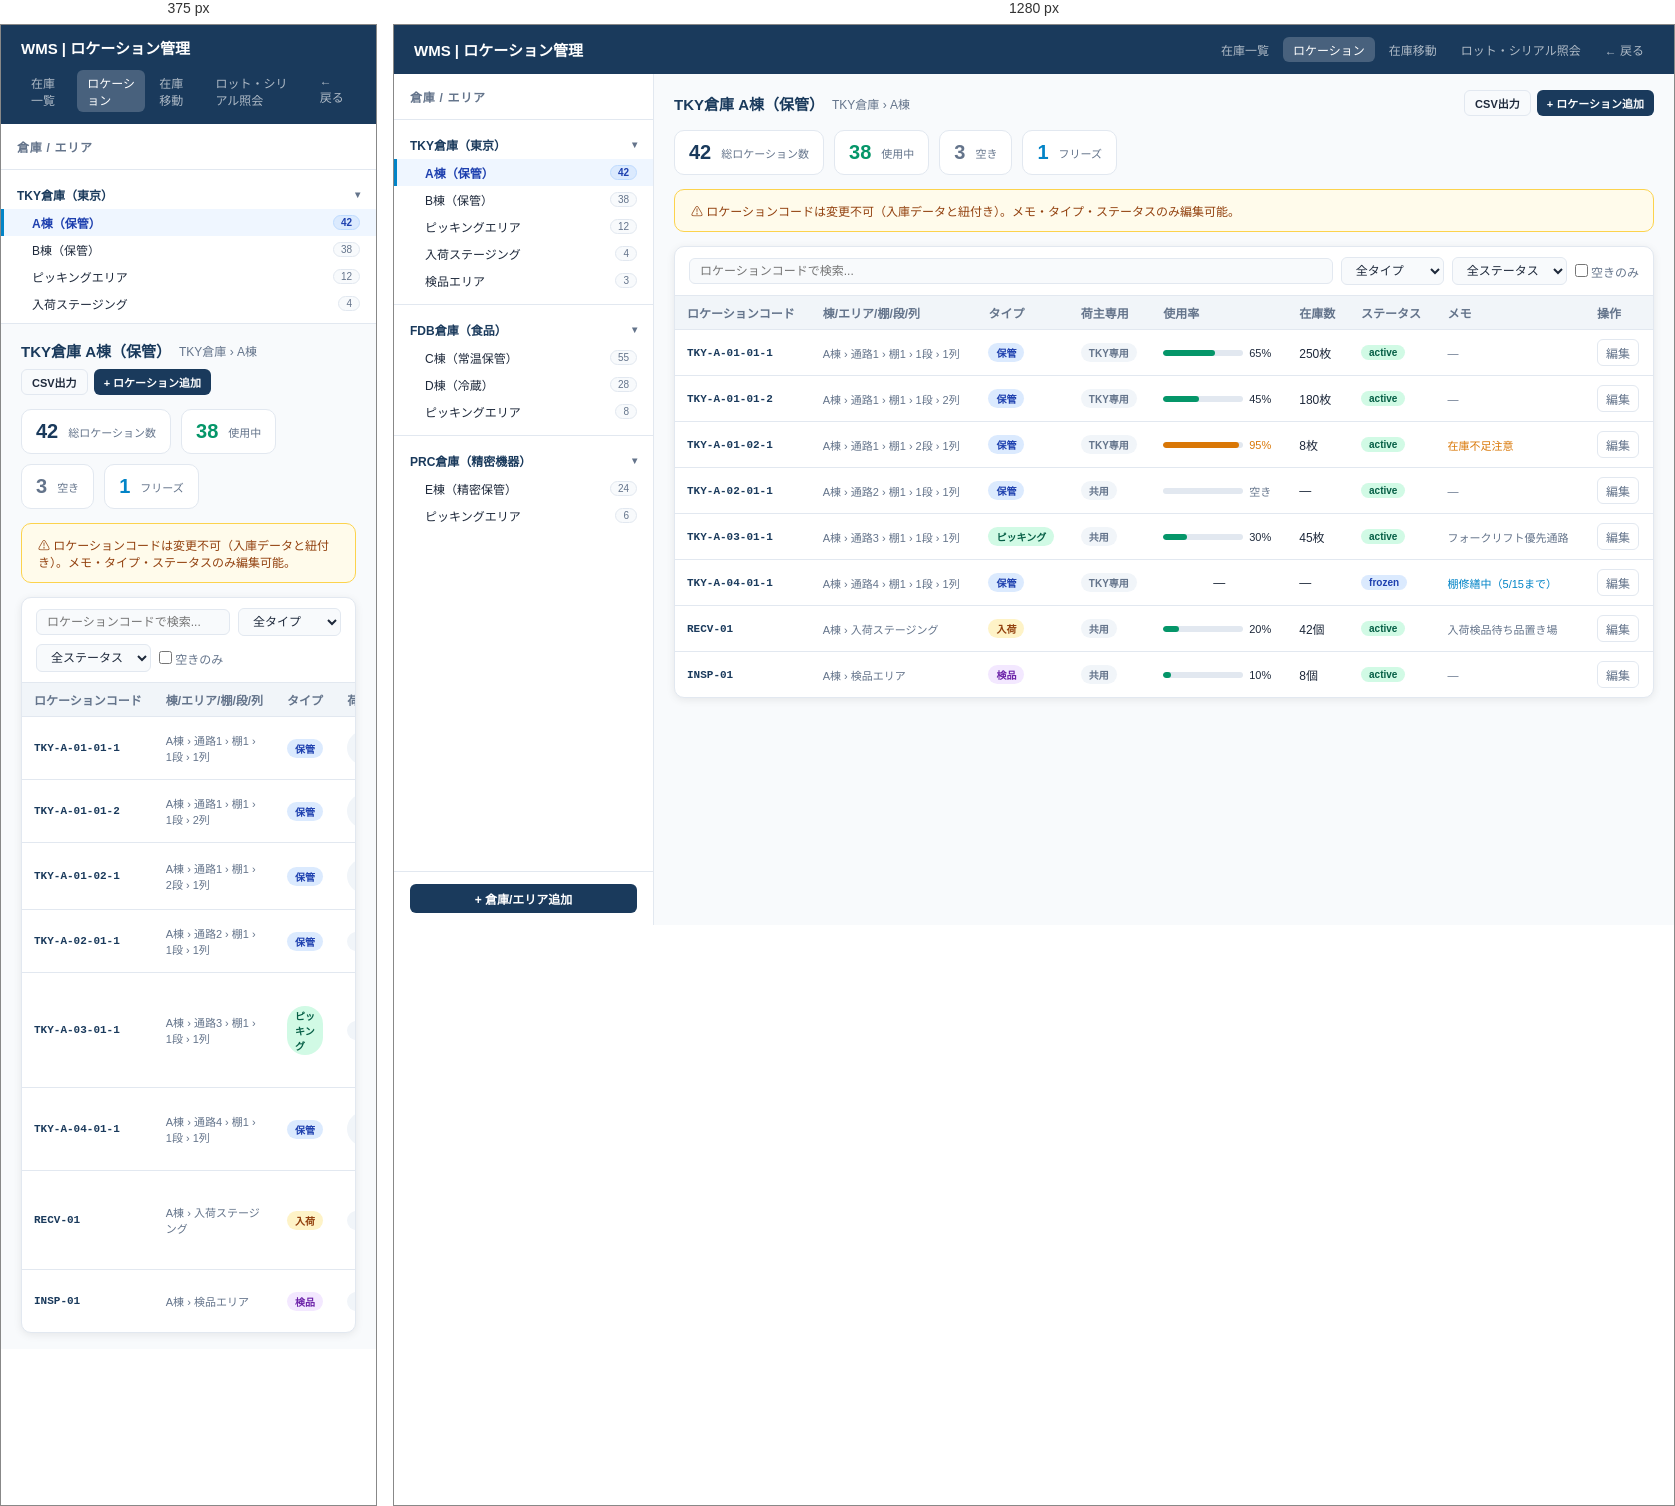
Rendered at 375 px and 1280 px, left to right.

<!-- file: location-management.html -->
<!DOCTYPE html>
<html lang="ja">
<head>
  <meta charset="UTF-8">
  <meta name="viewport" content="width=device-width, initial-scale=1.0">
  <title>WMS | ロケーション管理</title>
  <style>
    *, *::before, *::after { box-sizing: border-box; margin: 0; padding: 0; }
    :root {
      --bg: #f8fafc; --surface: #ffffff; --border: #e2e8f0;
      --accent: #1a3a5c; --text: #1e293b; --muted: #64748b;
      --success: #059669; --warning: #d97706; --danger: #dc2626;
      --info: #0284c7; --radius: 10px; --shadow: 0 2px 8px rgba(0,0,0,.08);
    }
    body { font-family: -apple-system, BlinkMacSystemFont, "Segoe UI", "Hiragino Sans", "Yu Gothic UI", sans-serif; background: var(--bg); color: var(--text); font-size: 14px; min-height: 100vh; display: flex; flex-direction: column; }

    /* Header */
    .site-header { background: var(--accent); color: #fff; padding: 12px 20px; display: flex; align-items: center; gap: 12px; flex-wrap: wrap; }
    .site-header h1 { font-size: 15px; font-weight: 700; }
    .header-nav { display: flex; gap: 4px; margin-left: auto; }
    .header-nav a { color: rgba(255,255,255,.65); text-decoration: none; font-size: 12px; padding: 4px 10px; border-radius: 6px; transition: background .15s; }
    .header-nav a:hover { background: rgba(255,255,255,.15); color: #fff; }
    .header-nav a.active { background: rgba(255,255,255,.2); color: #fff; }

    /* Layout */
    .layout { display: flex; flex: 1; min-height: 0; height: calc(100vh - 50px); }

    /* Sidebar */
    .sidebar { width: 260px; flex-shrink: 0; background: var(--surface); border-right: 1px solid var(--border); overflow-y: auto; display: flex; flex-direction: column; }
    .sidebar-header { padding: 14px 16px; border-bottom: 1px solid var(--border); }
    .sidebar-header h2 { font-size: 12px; font-weight: 700; color: var(--muted); text-transform: uppercase; letter-spacing: .06em; }
    .warehouse-section { padding: 10px 0; }
    .warehouse-label { display: flex; align-items: center; justify-content: space-between; padding: 6px 16px; font-size: 12px; font-weight: 700; color: var(--accent); cursor: pointer; }
    .warehouse-label:hover { background: var(--bg); }
    .warehouse-label .toggle { font-size: 10px; color: var(--muted); }
    .area-item { display: flex; align-items: center; gap: 8px; padding: 5px 16px 5px 28px; font-size: 12px; color: var(--text); cursor: pointer; border-left: 3px solid transparent; }
    .area-item:hover { background: var(--bg); }
    .area-item.active { background: #eff6ff; border-left-color: var(--info); color: #1e40af; font-weight: 600; }
    .area-item .count { margin-left: auto; background: var(--bg); border: 1px solid var(--border); border-radius: 99px; font-size: 10px; padding: 1px 7px; color: var(--muted); }
    .area-item.active .count { background: #dbeafe; border-color: #bfdbfe; color: #1e40af; }
    .sidebar-footer { padding: 12px 16px; border-top: 1px solid var(--border); margin-top: auto; }

    /* Main */
    .main { flex: 1; overflow: auto; padding: 16px 20px; display: flex; flex-direction: column; gap: 14px; }

    /* Section header */
    .section-header { display: flex; align-items: center; justify-content: space-between; flex-wrap: wrap; gap: 8px; }
    .section-title { font-size: 15px; font-weight: 700; color: var(--accent); display: flex; align-items: center; gap: 8px; }
    .section-title .breadcrumb { font-size: 12px; font-weight: 400; color: var(--muted); }
    .section-actions { display: flex; gap: 6px; }

    /* Stats row */
    .stats-row { display: flex; gap: 10px; flex-wrap: wrap; }
    .stat-chip { background: var(--surface); border: 1px solid var(--border); border-radius: var(--radius); padding: 10px 14px; display: flex; align-items: center; gap: 10px; }
    .stat-chip .stat-num { font-size: 20px; font-weight: 700; color: var(--accent); }
    .stat-chip .stat-label { font-size: 11px; color: var(--muted); }

    /* Table */
    .table-wrap { background: var(--surface); border: 1px solid var(--border); border-radius: var(--radius); overflow: hidden; box-shadow: var(--shadow); }
    .table-toolbar { display: flex; align-items: center; gap: 8px; padding: 10px 14px; border-bottom: 1px solid var(--border); flex-wrap: wrap; }
    .filter-input { border: 1px solid var(--border); border-radius: 6px; padding: 5px 10px; font-size: 12px; color: var(--text); background: var(--bg); outline: none; }
    .filter-input:focus { border-color: var(--info); }
    table { width: 100%; border-collapse: collapse; font-size: 12px; }
    th { background: #f1f5f9; padding: 8px 12px; text-align: left; font-weight: 700; color: var(--muted); border-bottom: 1px solid var(--border); white-space: nowrap; }
    td { padding: 9px 12px; border-bottom: 1px solid var(--border); vertical-align: middle; }
    tr:last-child td { border-bottom: none; }
    tr:hover td { background: #fafafa; }
    .td-code { font-family: monospace; font-size: 11px; font-weight: 700; color: var(--accent); }
    .td-path { font-size: 11px; color: var(--muted); }
    .td-capacity { text-align: center; }

    /* Type badges */
    .badge { display: inline-flex; align-items: center; padding: 2px 8px; border-radius: 99px; font-size: 10px; font-weight: 700; }
    .type-storage    { background: #dbeafe; color: #1e40af; }
    .type-picking    { background: #d1fae5; color: #065f46; }
    .type-staging    { background: #fef3c7; color: #92400e; }
    .type-inspection { background: #f3e8ff; color: #6b21a8; }
    .type-shipping   { background: #fee2e2; color: #991b1b; }
    .status-active   { background: #d1fae5; color: #065f46; }
    .status-frozen   { background: #dbeafe; color: #1e40af; }
    .status-inactive { background: #f1f5f9; color: #94a3b8; }

    /* Capacity bar */
    .cap-bar { width: 80px; height: 6px; background: var(--border); border-radius: 99px; overflow: hidden; display: inline-block; vertical-align: middle; }
    .cap-fill { height: 100%; border-radius: 99px; background: var(--success); }
    .cap-fill.high { background: var(--warning); }
    .cap-fill.full { background: var(--danger); }

    /* Btn */
    .btn { padding: 6px 14px; border-radius: 6px; border: none; font-size: 12px; font-weight: 600; cursor: pointer; }
    .btn-primary { background: var(--accent); color: #fff; }
    .btn-outline { background: transparent; border: 1px solid var(--border); color: var(--text); }
    .btn-sm { padding: 4px 10px; font-size: 11px; }
    .btn-icon { background: transparent; border: 1px solid var(--border); color: var(--muted); padding: 4px 8px; border-radius: 6px; cursor: pointer; font-size: 12px; }

    /* Edit modal hint */
    .modal-hint { background: #fffbeb; border: 1px solid #fcd34d; border-radius: var(--radius); padding: 12px 16px; font-size: 12px; color: #92400e; display: flex; align-items: center; gap: 8px; }

    @media (max-width: 768px) {
      .sidebar { width: 220px; }
      .layout { flex-direction: column; height: auto; }
      .sidebar { width: 100%; max-height: 200px; border-right: none; border-bottom: 1px solid var(--border); }
    }
  </style>
</head>
<body>

  <header class="site-header">
    <h1>WMS | ロケーション管理</h1>
    <nav class="header-nav">
      <a href="inventory-list.html">在庫一覧</a>
      <a href="location-management.html" class="active">ロケーション</a>
      <a href="stock-movement.html">在庫移動</a>
      <a href="lot-serial-trace.html">ロット・シリアル照会</a>
      <a href="index.html">← 戻る</a>
    </nav>
  </header>

  <div class="layout">

    <!-- Sidebar: 倉庫・エリア階層 -->
    <aside class="sidebar">
      <div class="sidebar-header">
        <h2>倉庫 / エリア</h2>
      </div>

      <!-- TKY倉庫 -->
      <div class="warehouse-section">
        <div class="warehouse-label">
          <span>TKY倉庫（東京）</span>
          <span class="toggle">▾</span>
        </div>
        <div class="area-item active">
          A棟（保管）
          <span class="count">42</span>
        </div>
        <div class="area-item">
          B棟（保管）
          <span class="count">38</span>
        </div>
        <div class="area-item">
          ピッキングエリア
          <span class="count">12</span>
        </div>
        <div class="area-item">
          入荷ステージング
          <span class="count">4</span>
        </div>
        <div class="area-item">
          検品エリア
          <span class="count">3</span>
        </div>
      </div>

      <!-- FDB倉庫 -->
      <div class="warehouse-section" style="border-top: 1px solid var(--border)">
        <div class="warehouse-label">
          <span>FDB倉庫（食品）</span>
          <span class="toggle">▾</span>
        </div>
        <div class="area-item">
          C棟（常温保管）
          <span class="count">55</span>
        </div>
        <div class="area-item">
          D棟（冷蔵）
          <span class="count">28</span>
        </div>
        <div class="area-item">
          ピッキングエリア
          <span class="count">8</span>
        </div>
      </div>

      <!-- PRC倉庫 -->
      <div class="warehouse-section" style="border-top: 1px solid var(--border)">
        <div class="warehouse-label">
          <span>PRC倉庫（精密機器）</span>
          <span class="toggle">▾</span>
        </div>
        <div class="area-item">
          E棟（精密保管）
          <span class="count">24</span>
        </div>
        <div class="area-item">
          ピッキングエリア
          <span class="count">6</span>
        </div>
      </div>

      <div class="sidebar-footer">
        <button class="btn btn-primary" style="width:100%;font-size:12px">+ 倉庫/エリア追加</button>
      </div>
    </aside>

    <!-- Main: ロケーション一覧 -->
    <main class="main">
      <div class="section-header">
        <div class="section-title">
          TKY倉庫 A棟（保管）
          <span class="breadcrumb">TKY倉庫 › A棟</span>
        </div>
        <div class="section-actions">
          <button class="btn btn-outline btn-sm">CSV出力</button>
          <button class="btn btn-primary btn-sm">+ ロケーション追加</button>
        </div>
      </div>

      <!-- Stats -->
      <div class="stats-row">
        <div class="stat-chip">
          <div class="stat-num">42</div>
          <div class="stat-label">総ロケーション数</div>
        </div>
        <div class="stat-chip">
          <div class="stat-num" style="color:var(--success)">38</div>
          <div class="stat-label">使用中</div>
        </div>
        <div class="stat-chip">
          <div class="stat-num" style="color:var(--muted)">3</div>
          <div class="stat-label">空き</div>
        </div>
        <div class="stat-chip">
          <div class="stat-num" style="color:var(--info)">1</div>
          <div class="stat-label">フリーズ</div>
        </div>
      </div>

      <!-- 編集中バナー（モックUI） -->
      <div class="modal-hint">
        ⚠ ロケーションコードは変更不可（入庫データと紐付き）。メモ・タイプ・ステータスのみ編集可能。
      </div>

      <!-- Table -->
      <div class="table-wrap">
        <div class="table-toolbar">
          <input type="text" class="filter-input" placeholder="ロケーションコードで検索..." style="flex:1;min-width:160px">
          <select class="filter-input">
            <option>全タイプ</option>
            <option>保管</option>
            <option>ピッキング</option>
            <option>入荷</option>
            <option>検品</option>
          </select>
          <select class="filter-input">
            <option>全ステータス</option>
            <option>active</option>
            <option>frozen</option>
          </select>
          <label style="font-size:12px;color:var(--muted);white-space:nowrap">
            <input type="checkbox"> 空きのみ
          </label>
        </div>
        <table>
          <thead>
            <tr>
              <th>ロケーションコード</th>
              <th>棟/エリア/棚/段/列</th>
              <th>タイプ</th>
              <th>荷主専用</th>
              <th>使用率</th>
              <th>在庫数</th>
              <th>ステータス</th>
              <th>メモ</th>
              <th>操作</th>
            </tr>
          </thead>
          <tbody>
            <tr>
              <td class="td-code">TKY-A-01-01-1</td>
              <td class="td-path">A棟 › 通路1 › 棚1 › 1段 › 1列</td>
              <td><span class="badge type-storage">保管</span></td>
              <td><span class="badge" style="background:#f1f5f9;color:#64748b">TKY専用</span></td>
              <td class="td-capacity">
                <div style="display:flex;align-items:center;gap:6px">
                  <div class="cap-bar"><div class="cap-fill" style="width:65%"></div></div>
                  <span style="font-size:11px">65%</span>
                </div>
              </td>
              <td>250枚</td>
              <td><span class="badge status-active">active</span></td>
              <td style="font-size:11px;color:var(--muted)">—</td>
              <td><button class="btn-icon">編集</button></td>
            </tr>
            <tr>
              <td class="td-code">TKY-A-01-01-2</td>
              <td class="td-path">A棟 › 通路1 › 棚1 › 1段 › 2列</td>
              <td><span class="badge type-storage">保管</span></td>
              <td><span class="badge" style="background:#f1f5f9;color:#64748b">TKY専用</span></td>
              <td class="td-capacity">
                <div style="display:flex;align-items:center;gap:6px">
                  <div class="cap-bar"><div class="cap-fill" style="width:45%"></div></div>
                  <span style="font-size:11px">45%</span>
                </div>
              </td>
              <td>180枚</td>
              <td><span class="badge status-active">active</span></td>
              <td style="font-size:11px;color:var(--muted)">—</td>
              <td><button class="btn-icon">編集</button></td>
            </tr>
            <tr>
              <td class="td-code">TKY-A-01-02-1</td>
              <td class="td-path">A棟 › 通路1 › 棚1 › 2段 › 1列</td>
              <td><span class="badge type-storage">保管</span></td>
              <td><span class="badge" style="background:#f1f5f9;color:#64748b">TKY専用</span></td>
              <td class="td-capacity">
                <div style="display:flex;align-items:center;gap:6px">
                  <div class="cap-bar"><div class="cap-fill high" style="width:95%"></div></div>
                  <span style="font-size:11px;color:var(--warning)">95%</span>
                </div>
              </td>
              <td>8枚</td>
              <td><span class="badge status-active">active</span></td>
              <td style="font-size:11px;color:var(--warning)">在庫不足注意</td>
              <td><button class="btn-icon">編集</button></td>
            </tr>
            <tr>
              <td class="td-code">TKY-A-02-01-1</td>
              <td class="td-path">A棟 › 通路2 › 棚1 › 1段 › 1列</td>
              <td><span class="badge type-storage">保管</span></td>
              <td><span class="badge" style="background:#f1f5f9;color:#64748b">共用</span></td>
              <td class="td-capacity">
                <div style="display:flex;align-items:center;gap:6px">
                  <div class="cap-bar"><div class="cap-fill" style="width:0%"></div></div>
                  <span style="font-size:11px;color:var(--muted)">空き</span>
                </div>
              </td>
              <td>—</td>
              <td><span class="badge status-active">active</span></td>
              <td style="font-size:11px;color:var(--muted)">—</td>
              <td><button class="btn-icon">編集</button></td>
            </tr>
            <tr>
              <td class="td-code">TKY-A-03-01-1</td>
              <td class="td-path">A棟 › 通路3 › 棚1 › 1段 › 1列</td>
              <td><span class="badge type-picking">ピッキング</span></td>
              <td><span class="badge" style="background:#f1f5f9;color:#64748b">共用</span></td>
              <td class="td-capacity">
                <div style="display:flex;align-items:center;gap:6px">
                  <div class="cap-bar"><div class="cap-fill" style="width:30%"></div></div>
                  <span style="font-size:11px">30%</span>
                </div>
              </td>
              <td>45枚</td>
              <td><span class="badge status-active">active</span></td>
              <td style="font-size:11px;color:var(--muted)">フォークリフト優先通路</td>
              <td><button class="btn-icon">編集</button></td>
            </tr>
            <tr>
              <td class="td-code">TKY-A-04-01-1</td>
              <td class="td-path">A棟 › 通路4 › 棚1 › 1段 › 1列</td>
              <td><span class="badge type-storage">保管</span></td>
              <td><span class="badge" style="background:#f1f5f9;color:#64748b">TKY専用</span></td>
              <td class="td-capacity">—</td>
              <td>—</td>
              <td><span class="badge status-frozen">frozen</span></td>
              <td style="font-size:11px;color:var(--info)">棚修繕中（5/15まで）</td>
              <td><button class="btn-icon">編集</button></td>
            </tr>
            <tr>
              <td class="td-code">RECV-01</td>
              <td class="td-path">A棟 › 入荷ステージング</td>
              <td><span class="badge type-staging">入荷</span></td>
              <td><span class="badge" style="background:#f1f5f9;color:#64748b">共用</span></td>
              <td class="td-capacity">
                <div style="display:flex;align-items:center;gap:6px">
                  <div class="cap-bar"><div class="cap-fill" style="width:20%"></div></div>
                  <span style="font-size:11px">20%</span>
                </div>
              </td>
              <td>42個</td>
              <td><span class="badge status-active">active</span></td>
              <td style="font-size:11px;color:var(--muted)">入荷検品待ち品置き場</td>
              <td><button class="btn-icon">編集</button></td>
            </tr>
            <tr>
              <td class="td-code">INSP-01</td>
              <td class="td-path">A棟 › 検品エリア</td>
              <td><span class="badge type-inspection">検品</span></td>
              <td><span class="badge" style="background:#f1f5f9;color:#64748b">共用</span></td>
              <td class="td-capacity">
                <div style="display:flex;align-items:center;gap:6px">
                  <div class="cap-bar"><div class="cap-fill" style="width:10%"></div></div>
                  <span style="font-size:11px">10%</span>
                </div>
              </td>
              <td>8個</td>
              <td><span class="badge status-active">active</span></td>
              <td style="font-size:11px;color:var(--muted)">—</td>
              <td><button class="btn-icon">編集</button></td>
            </tr>
          </tbody>
        </table>
      </div>

    </main>
  </div>

</body>
</html>